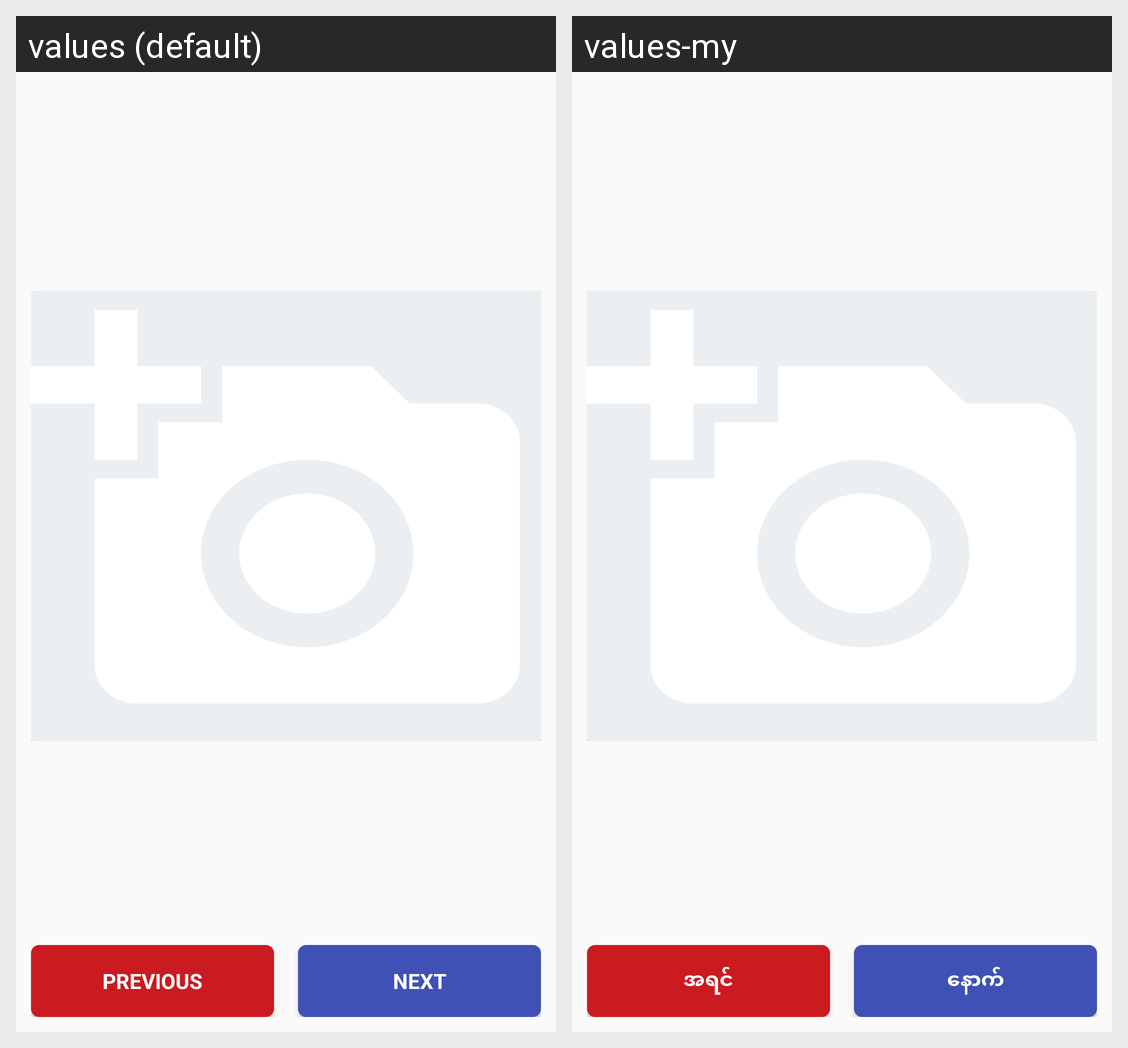

This grid shows one Android layout under two languages. Give, for every string resource on the screen, its name, the default text and each shown locale's text.
Android screen res/layout/activity_create_customer_picture.xml rendered under 2 locales, left to right: values (default), values-my. Device: Nexus 5 (rendered at 1080×1920; each locale shown at half size, 540×960, under a caption strip naming it); theme AppTheme.
Strings drawn on this screen, with the default value and each locale's value (text and hints the layout hard-codes, and strings that could not be matched under every locale, appear in the picture but are not listed):

previous
  values: Previous
  values-my: အရင်

next
  values: Next
  values-my: နောက်
